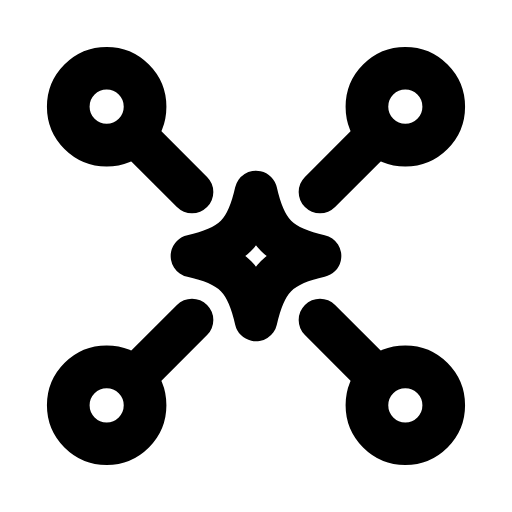
t = 0.00 s
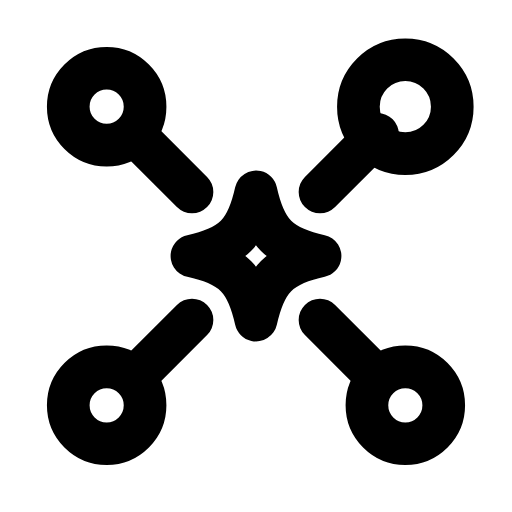
t = 0.30 s
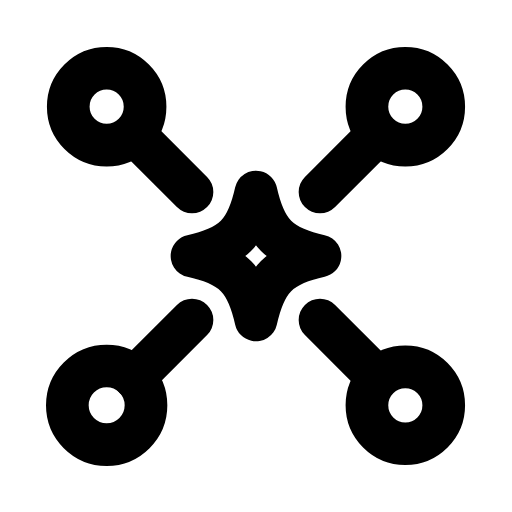
t = 0.60 s
t = 0.90 s: frame unchanged from t = 0.00 s, image omitted
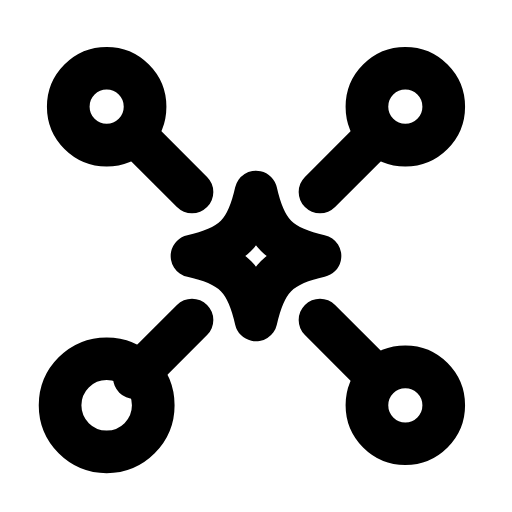
t = 1.20 s
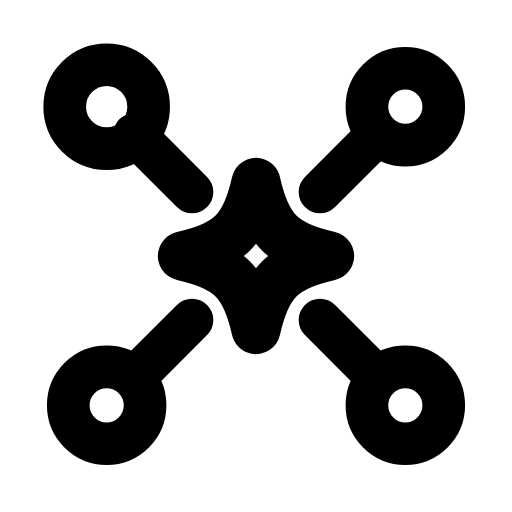
t = 1.50 s

The animated SVG that drew these frames (rendered in a browser with its animation timeline set to each time). Animation: 5 SMIL elements (animate=4,animateTransform=1); one cycle of 1.80 s, repeats indefinitely.

<svg xmlns="http://www.w3.org/2000/svg" width="24" height="24" viewBox="0 0 24 24" fill="none"><g transform="translate(12 12)"><g><animateTransform attributeName="transform" type="scale" values="1;1.15;1;1;1;1;1.15;1;1" keyTimes="0;0.09;0.2025;0.45;0.6;0.765;0.84;0.9;1" dur="1.8s" repeatCount="indefinite" calcMode="spline" keySplines="0.16 1 0.3 1;0.16 1 0.3 1;0.16 1 0.3 1;0.16 1 0.3 1;0.16 1 0.3 1;0.16 1 0.3 1;0.16 1 0.3 1;0.16 1 0.3 1"/><g transform="translate(-12 -12)"><g><path stroke="currentColor" stroke-width="2" stroke-linecap="round" stroke-linejoin="round" fill="none" d="M12 9C12.43 10.92 13.08 11.57 15 12C13.08 12.43 12.43 13.08 12 15C11.57 13.08 10.92 12.43 9 12C10.92 11.57 11.57 10.92 12 9Z"></path></g></g></g></g><path stroke="currentColor" stroke-width="2" stroke-linecap="round" stroke-linejoin="round" fill="none" d="M6.3 6.3L9 9M17.7 6.3L15 9M6.3 17.7L9 15M17.7 17.7L15 15"></path><circle stroke="currentColor" stroke-width="2" stroke-linecap="round" stroke-linejoin="round" fill="none" cx="5" cy="5" r="1.8"><animate attributeName="r" values="1.8;1.8;2.2;1.8;1.8;1.8;1.8;2.2;1.8;1.8;1.8" keyTimes="0;0.045;0.108;0.18;0.45;0.6;0.78;0.828;0.87;0.9;1" dur="1.8s" repeatCount="indefinite" calcMode="spline" keySplines="0.16 1 0.3 1;0.16 1 0.3 1;0.16 1 0.3 1;0.16 1 0.3 1;0.16 1 0.3 1;0.16 1 0.3 1;0.16 1 0.3 1;0.16 1 0.3 1;0.16 1 0.3 1;0.16 1 0.3 1"/></circle><circle stroke="currentColor" stroke-width="2" stroke-linecap="round" stroke-linejoin="round" fill="none" cx="19" cy="5" r="1.8"><animate attributeName="r" values="1.8;1.8;2.2;1.8;1.8;1.8;1.8;2.2;1.8;1.8;1.8" keyTimes="0;0.1125;0.1755;0.2475;0.45;0.6;0.735;0.783;0.825;0.9;1" dur="1.8s" repeatCount="indefinite" calcMode="spline" keySplines="0.16 1 0.3 1;0.16 1 0.3 1;0.16 1 0.3 1;0.16 1 0.3 1;0.16 1 0.3 1;0.16 1 0.3 1;0.16 1 0.3 1;0.16 1 0.3 1;0.16 1 0.3 1;0.16 1 0.3 1"/></circle><circle stroke="currentColor" stroke-width="2" stroke-linecap="round" stroke-linejoin="round" fill="none" cx="19" cy="19" r="1.8"><animate attributeName="r" values="1.8;1.8;2.2;1.8;1.8;1.8;1.8;2.2;1.8;1.8;1.8" keyTimes="0;0.18;0.243;0.315;0.45;0.6;0.69;0.738;0.78;0.9;1" dur="1.8s" repeatCount="indefinite" calcMode="spline" keySplines="0.16 1 0.3 1;0.16 1 0.3 1;0.16 1 0.3 1;0.16 1 0.3 1;0.16 1 0.3 1;0.16 1 0.3 1;0.16 1 0.3 1;0.16 1 0.3 1;0.16 1 0.3 1;0.16 1 0.3 1"/></circle><circle stroke="currentColor" stroke-width="2" stroke-linecap="round" stroke-linejoin="round" fill="none" cx="5" cy="19" r="1.8"><animate attributeName="r" values="1.8;1.8;2.2;1.8;1.8;1.8;1.8;2.2;1.8;1.8;1.8" keyTimes="0;0.2475;0.3105;0.3825;0.45;0.6;0.645;0.693;0.735;0.9;1" dur="1.8s" repeatCount="indefinite" calcMode="spline" keySplines="0.16 1 0.3 1;0.16 1 0.3 1;0.16 1 0.3 1;0.16 1 0.3 1;0.16 1 0.3 1;0.16 1 0.3 1;0.16 1 0.3 1;0.16 1 0.3 1;0.16 1 0.3 1;0.16 1 0.3 1"/></circle></svg>
